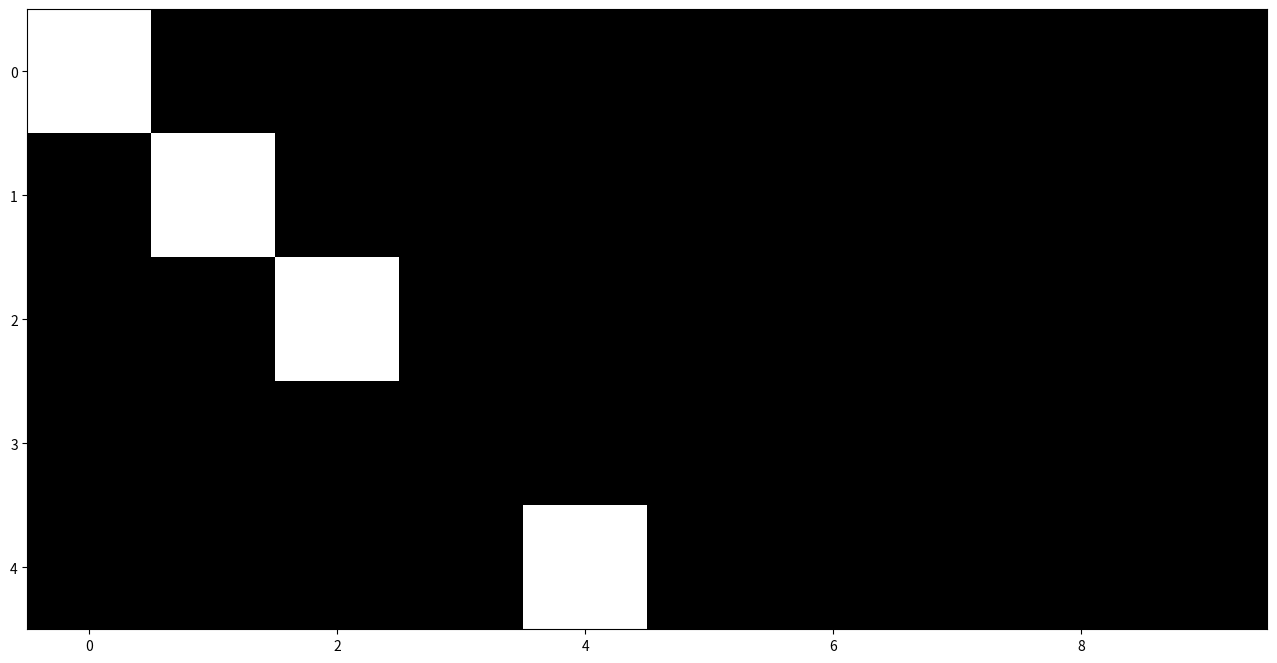

The matplotlib source for this figure:
# -*- coding: utf-8 -*-
"""
Grid class to make working with numpy arrays much easier

@author: Alex-932
@Version : 2.1
"""
import numpy
import matplotlib.pyplot as plt

class grid():
    """
    Generate numpy grids and provide methods to work with it.
    """
    
    def __init__(self, x, y, tor=False, value=0, dist="fixed", rep=.5):
        """
        Initialize a grid with a size of x*y.

        Parameters
        ----------
        x : (Int) Size of the x axis of the space.
        y : (Int) Size of the y axis of the space.
        tor : (Bool) Consider the grid as a toroidal space.
        value : (List/Int) Values within the grid (1 or 2 values).
        dist : (Str) Distribution of the value within the grid.
        Parameters : "random", "fixed" (one value only)
        rep : (Float) Probability of having the first value of the value
        
        Returns
        -------
        The grid.
        """
        self._x = int(x)
        self._y = int(y)
        self._dist = str(dist)
        self._rep = float(rep)
        self._tor = tor
        self.fig, self.ax = plt.subplots(figsize=(16, 16))
        self.neighbors = 1
        
        if self._dist == "fixed" and type(value) == int :
            self.grid = numpy.ones([self._y, self._x])*value
        elif self._dist == "random" and type(value) == list :
            self.grid = numpy.random.choice(
                value, size = [self._y, self._x], p=[(1-rep), rep])
        else :
            raise ValueError("Wrong set of parameters")
        self.saved = {}
        self.coordinates()
    
    def set_values(self, coord, value):
        """
        Set the value of the cells whose coordinates are in the coord list to 
        value.

        Parameters
        ----------
        coord : (List) list that contains the coordinates in the form of a 
        couple. For example : [(1,1),(3,5),...]
        value : (Float) Value the cells will have.

        Returns
        -------
        None
        """
        x, y = [],[]
        for j,k in coord:
            if j in range(self._x) and k in range(self._y) :
                x.append(j)
                y.append(k)
        self.grid[y, x] = value
        
    def get_values(self, coord):
        """
        Method used to get the value of one or more cell.

        Parameters
        ----------
        coord : tuple or list of tuples
            The tuple include the X and Y coordinates.

        Returns
        -------
        The value of the designated cell(s) as list.

        """
        if type(coord) == list:
            return [self.grid[y, x] for (x, y) in coord]
        elif type(coord) == tuple:
            return [self.grid[coord[1], coord[0]]]
    
    def get_neighbors(self, coord, length=1, pattern='O'):
        """
        Method to calculate the coordinates of neighbors cells.

        Parameters
        ----------
        coord : tuple
            The tuple include the X and Y coordinates.
        length : int
            Cell range for the search.
        pattern : chr
            Search pattern : "O" for a square area, "+" for a cross area.
            
        Returns
        -------
        List of neighbors coordinates. 
        """
        try :
            return self.neighbors[coord]
        except :
            list_neigh = []
            if length < 1 :
                raise ValueError("Incorrect length (must be >= 1)")
            if type(coord) != tuple and len(coord) != 2 :
                raise ValueError("Something is wrong with the coordinates")
            if coord[0] not in range(self._x) and \
                coord[1] not in range(self._y):
                raise ValueError("Some coordinates are not in the array")
            if pattern == 'O':
                for k in range(coord[1]-length, coord[1]+1+length):
                    if k >= 0 and k < self._y :
                        for j in range(coord[0]-length, coord[1]+1+length):
                            if j >= 0 and j < self._x \
                                and (k,j) != (coord[1],coord[0]) :
                                list_neigh.append((j, k))
            elif pattern == '+':
                modulation_list = [k for k in range(-length, length+1)\
                                   if k != 0]
                for k in modulation_list:
                    list_neigh.append((coord[0]+k,coord[1]))
                    list_neigh.append((coord[0],coord[1]+k))
            return list_neigh
    
    def get_neighbors_tor(self, coord, length=1, pattern='O'):
        """
        Method to calculate the coordinates of neighbors cells similar to the 
        get_neighbors() method but consider the array as a toroidal space.

        Parameters
        ----------
        coord : tuple
            The tuple include the X and Y coordinates.
        length : int
            Cell range for the search.
        pattern : chr
            Search pattern : "O" for a square area, "+" for a cross area.

        Returns
        -------
        List of neighbors coordinates. 
        """
        try :
            return self.neighbors[coord]
        except :
            list_neigh = []
            if length < 1 :
                raise ValueError("Incorrect length (must be >= 1)")
            if type(coord) != tuple and len(coord) != 2 :
                raise ValueError("Something is wrong with the coordinates")
            if coord[0] not in range(self._x) and coord[1] not in range(self._y):
                raise ValueError("Some coordinates are not in the array")
            if pattern == 'O':
                for k in range(coord[1]-length, coord[1]+1+length):
                    for j in range(coord[0]-length, coord[1]+1+length):
                        if (k,j) != (coord[1],coord[0]) :
                            list_neigh.append((j%self._x, k%self._y))
            elif pattern == '+':
                modulation_list = [k for k in range(-length, length+1) if k != 0]
                for k in modulation_list:
                    list_neigh.append(((coord[0]+k)%self._x, coord[1]%self._y))
                    list_neigh.append((coord[0]%self._x, (coord[1]+k)%self._y))
            return list_neigh
        
    # def get_neighbors_border(self, coord, length=1, pattern='O'):
    #     """
    #     Method to get the coordinates of neighbors cells at the border of the
    #     search range.

    #     Parameters
    #     ----------
    #     coord : tuple
    #         The tuple include the X and Y coordinates.
    #     length : int
    #         Cell range for the search.
    #     pattern : chr
    #         Search pattern : "O" for a square area, "+" for a cross area.
            
    #     Returns
    #     -------
    #     List of neighbors coordinates. 
    #     """
    #     list_neigh = []
    #     if length < 1 :
    #         raise ValueError("Incorrect length (must be >= 1)")
    #     if type(coord) != tuple and len(coord) != 2 :
    #         raise ValueError("Something is wrong with the coordinates")
    #     if coord[0] not in range(self._x) and \
    #         coord[1] not in range(self._y):
    #         raise ValueError("Some coordinates are not in the array")
    #     if pattern == 'O':
    #         for k in range(coord[1]-length, coord[1]+1+length, length):
    #             if k >= 0 and k < self._y :
    #                 for j in range(coord[0]-length, coord[1]+1+length, length):
    #                     if j >= 0 and j < self._x \
    #                         and (k,j) != (coord[1],coord[0]) :
    #                         list_neigh.append((j, k))
    #     elif pattern == '+':
    #         modulation_list = [k for k in range(-length, length+1, length)\
    #                            if k != 0]
    #         for k in modulation_list:
    #             if coord[0]+k >=0 and coord[1]+k <= self._y :
    #                 list_neigh.append((coord[0]+k,coord[1]))
    #                 list_neigh.append((coord[0],coord[1]+k))
    #     return list_neigh
        
    def show_neighbors(self, coord):
        """
        Method to color the neighboring cells and show them.

        Parameters
        ----------
        coord : tuple
            The tuple include the X and Y coordinates.

        Returns
        -------
        None.
        """
        list_neigh = self.neighbors[coord]
        self.set_values(list_neigh, 100)
        self.display()
        
    def save(self, name):
        """
        Method intended to save the current grid into a list containing other 
        saved grid called "saved". To retrieve that list, just type 
        "<object>.saved".
        
        Parameters
        ----------
        name : str
            Name of the array that will be stored.    

        Returns
        -------
        None.
        """
        self.saved[name] = self.grid.copy()
        
    def coordinates(self):
        """
        Generate all the coordinates of the grid and save them in a list called
        "coord"

        Returns
        -------
        None.

        """
        self.coord = []
        for k in range(self._x):
            for j in range(self._y):
                self.coord.append((k,j))
        
    def compute_neighbors(self, length=1, pattern = 'O'):
        """
        Compute all the neighboring of all the cell of the array.
        
        Parameters
        ----------
        length : int
            Cell range for the search.
        pattern : chr
            Search pattern : "O" for a square area, "+" for a cross area.

        Returns
        -------
        None.

        """
        self._neighbors_length = length
        self.neighbors = {}
        if self._tor :
            for coord in self.coord:
                list_neigh = self.get_neighbors_tor(coord, length, pattern)
                self.neighbors[coord] = list_neigh
        else :
            for coord in self.coord:
                list_neigh = self.get_neighbors(coord, length, pattern)
                self.neighbors[coord] = list_neigh
                
    def display(self, grid="Current", colors="bone"):
        """
        Show the array as a graph.
        
        Parameters
        ----------
        grid : str
            Name of the grid in the self.saved dictionnary. 
            Default is "Current" which is the current grid.
        colors : str
            Color palette for the array.

        Returns
        -------
        None.

        """
        if grid == "Current" :
            plt.imshow(self.grid, cmap=colors)
        else :
            try : 
                plt.imshow(self.saved[grid], cmap=colors)
            except KeyError :
                print("The given grid name isn't in the saved grid !")
                print("Current grid is shown instead.")
                plt.imshow(self.grid, cmap=colors)
        
    def save_fig(self, name):
        """
        Save the current grid as an image.

        Parameters
        ----------
        name : str
            Name of the ouput file.

        Returns
        -------
        None.

        """
        self.display()
        plt.savefig(name, dpi=200)
        
    def upscale(array, factor=3):
        """
        Upscale the array by the factor.

        Parameters
        ----------
        factor : Int, optional
            Upscaling factor. The default is 3.

        Returns
        -------
        The upscaled array.

        """
        upscaled = numpy.zeros([array.shape[0]*factor, array.shape[1]*factor])
        for y in range(array.shape[0]):
            for x in range(array.shape[1]):
                if array[y, x] == 1 :
                    new_y, new_x, offset = y*factor, x*factor, int(factor/2)
                    coord_y = [k for k in range(new_y-offset, new_y+offset+1) if k >= 0 and k <= upscaled.shape[1]]
                    coord_x = [k for k in range(new_x-offset, new_x+offset+1) if k >= 0 and k <= upscaled.shape[0]]
                    for k in coord_y :
                        for j in coord_x :
                            upscaled[k, j] = 1
        return upscaled
        
if __name__ == "__main__":
    t = grid(10, 5)
    t.set_values([(0,0),(1,1),(2,2),(4,4)], 8)
    t.display()
    t.compute_neighbors(length=1, pattern="+")
    print(t.get_neighbors((2, 2), pattern="+"))

    
